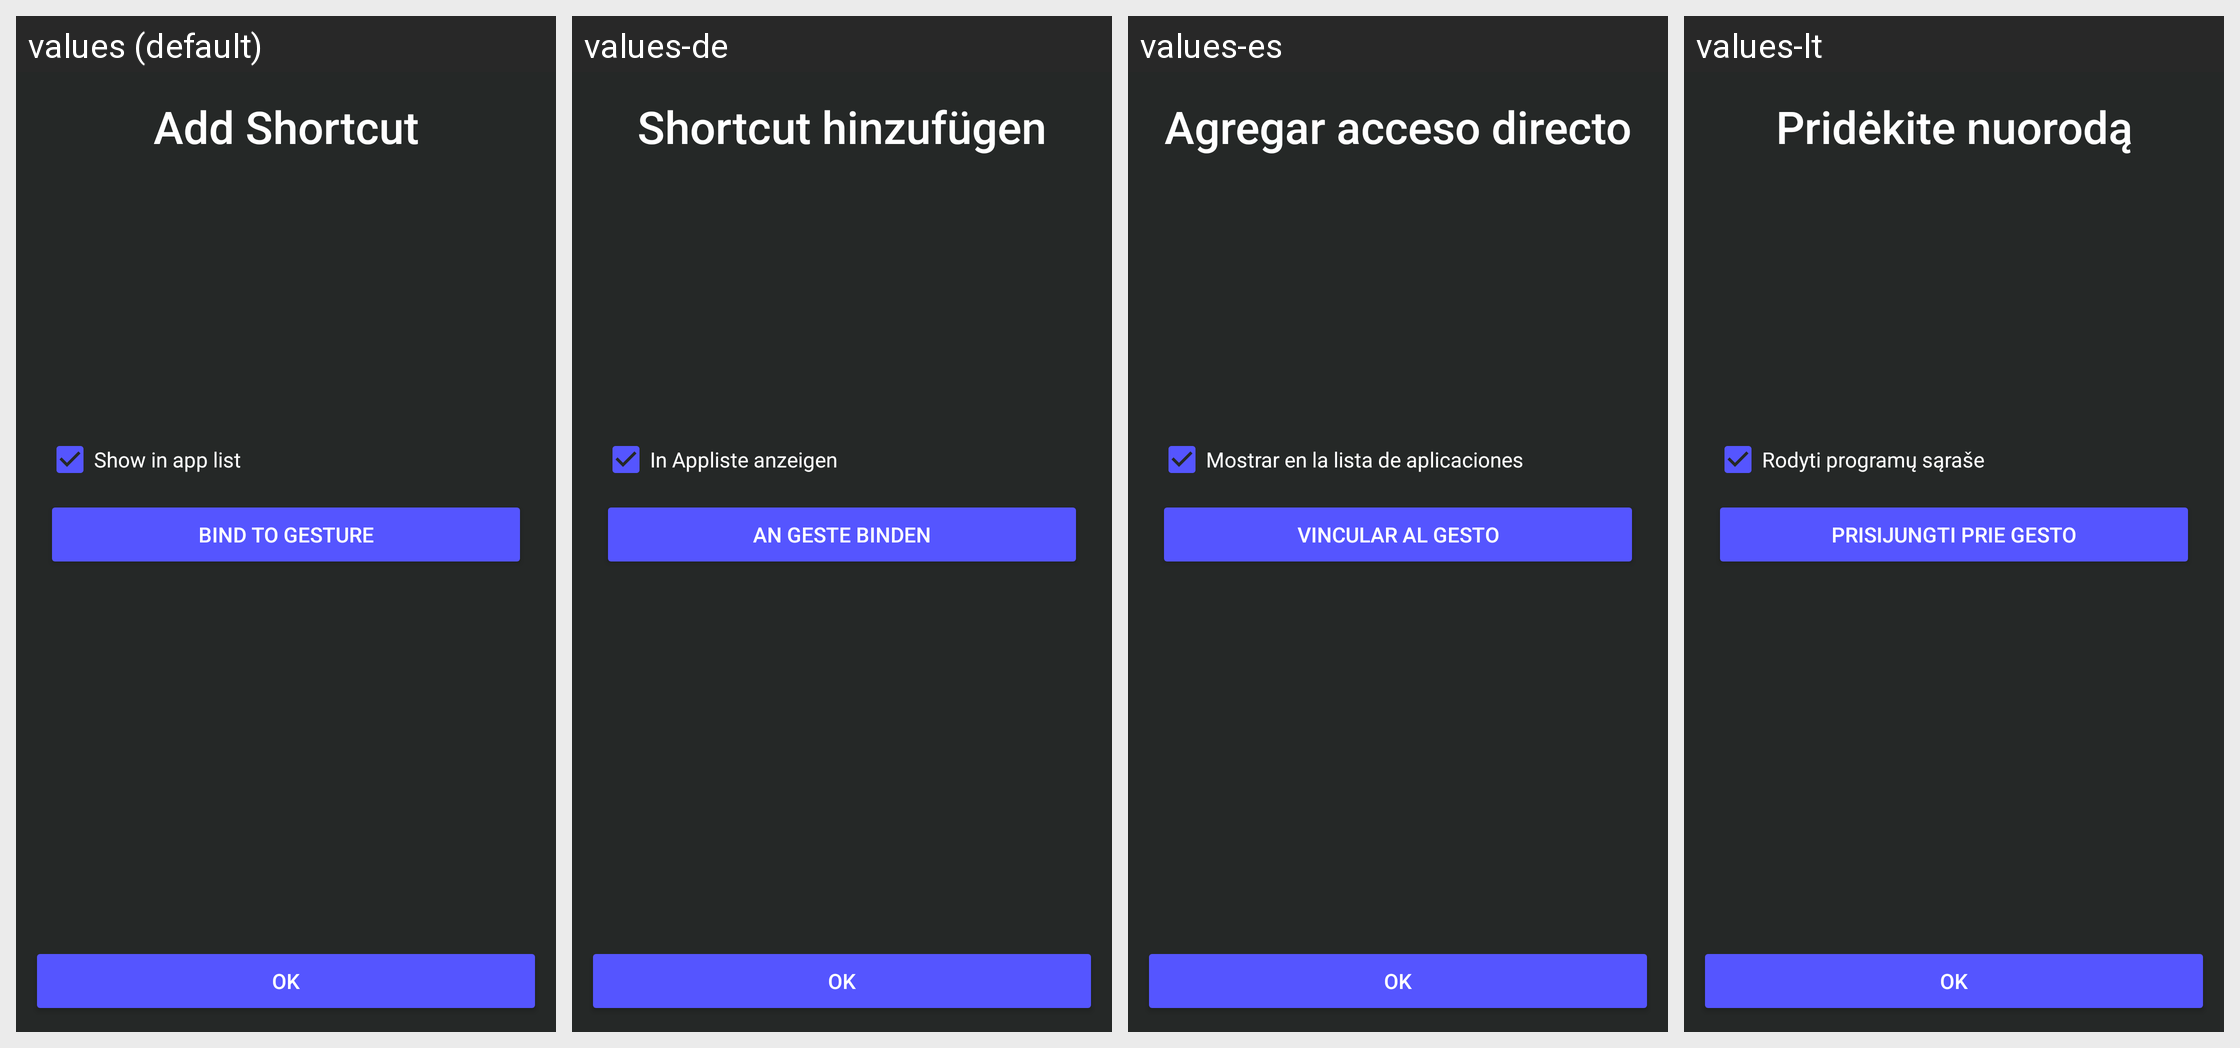

The same Android screen rendered under several of its app's locales, left to right. List the strings drawn on it with the default value and each locale's translation.
Android screen res/layout/activity_pin_shortcut.xml rendered under 4 locales, left to right: values (default), values-de, values-es, values-lt. Device: Nexus 5 (rendered at 1080×1920; each locale shown at half size, 540×960, under a caption strip naming it); theme launcherBaseTheme.
Other locales in the repository, not shown: values-ar, values-cs, values-en-rGB, values-fr, values-gl, values-it, values-ja, values-nl, values-pl, values-pt-rBR, values-ru, values-tr, values-uk, values-zh-rCN.
Strings drawn on this screen, with the default value and each locale's value (text and hints the layout hard-codes, and strings that could not be matched under every locale, appear in the picture but are not listed):

pin_shortcut_title
  values: Add Shortcut
  values-de: Shortcut hinzufügen
  values-es: Agregar acceso directo
  values-lt: Pridėkite nuorodą

pin_shortcut_switch_visible
  values: Show in app list
  values-de: In Appliste anzeigen
  values-es: Mostrar en la lista de aplicaciones
  values-lt: Rodyti programų sąraše

pin_shortcut_button_bind
  values: Bind to gesture
  values-de: An Geste binden
  values-es: Vincular al gesto
  values-lt: Prisijungti prie gesto
